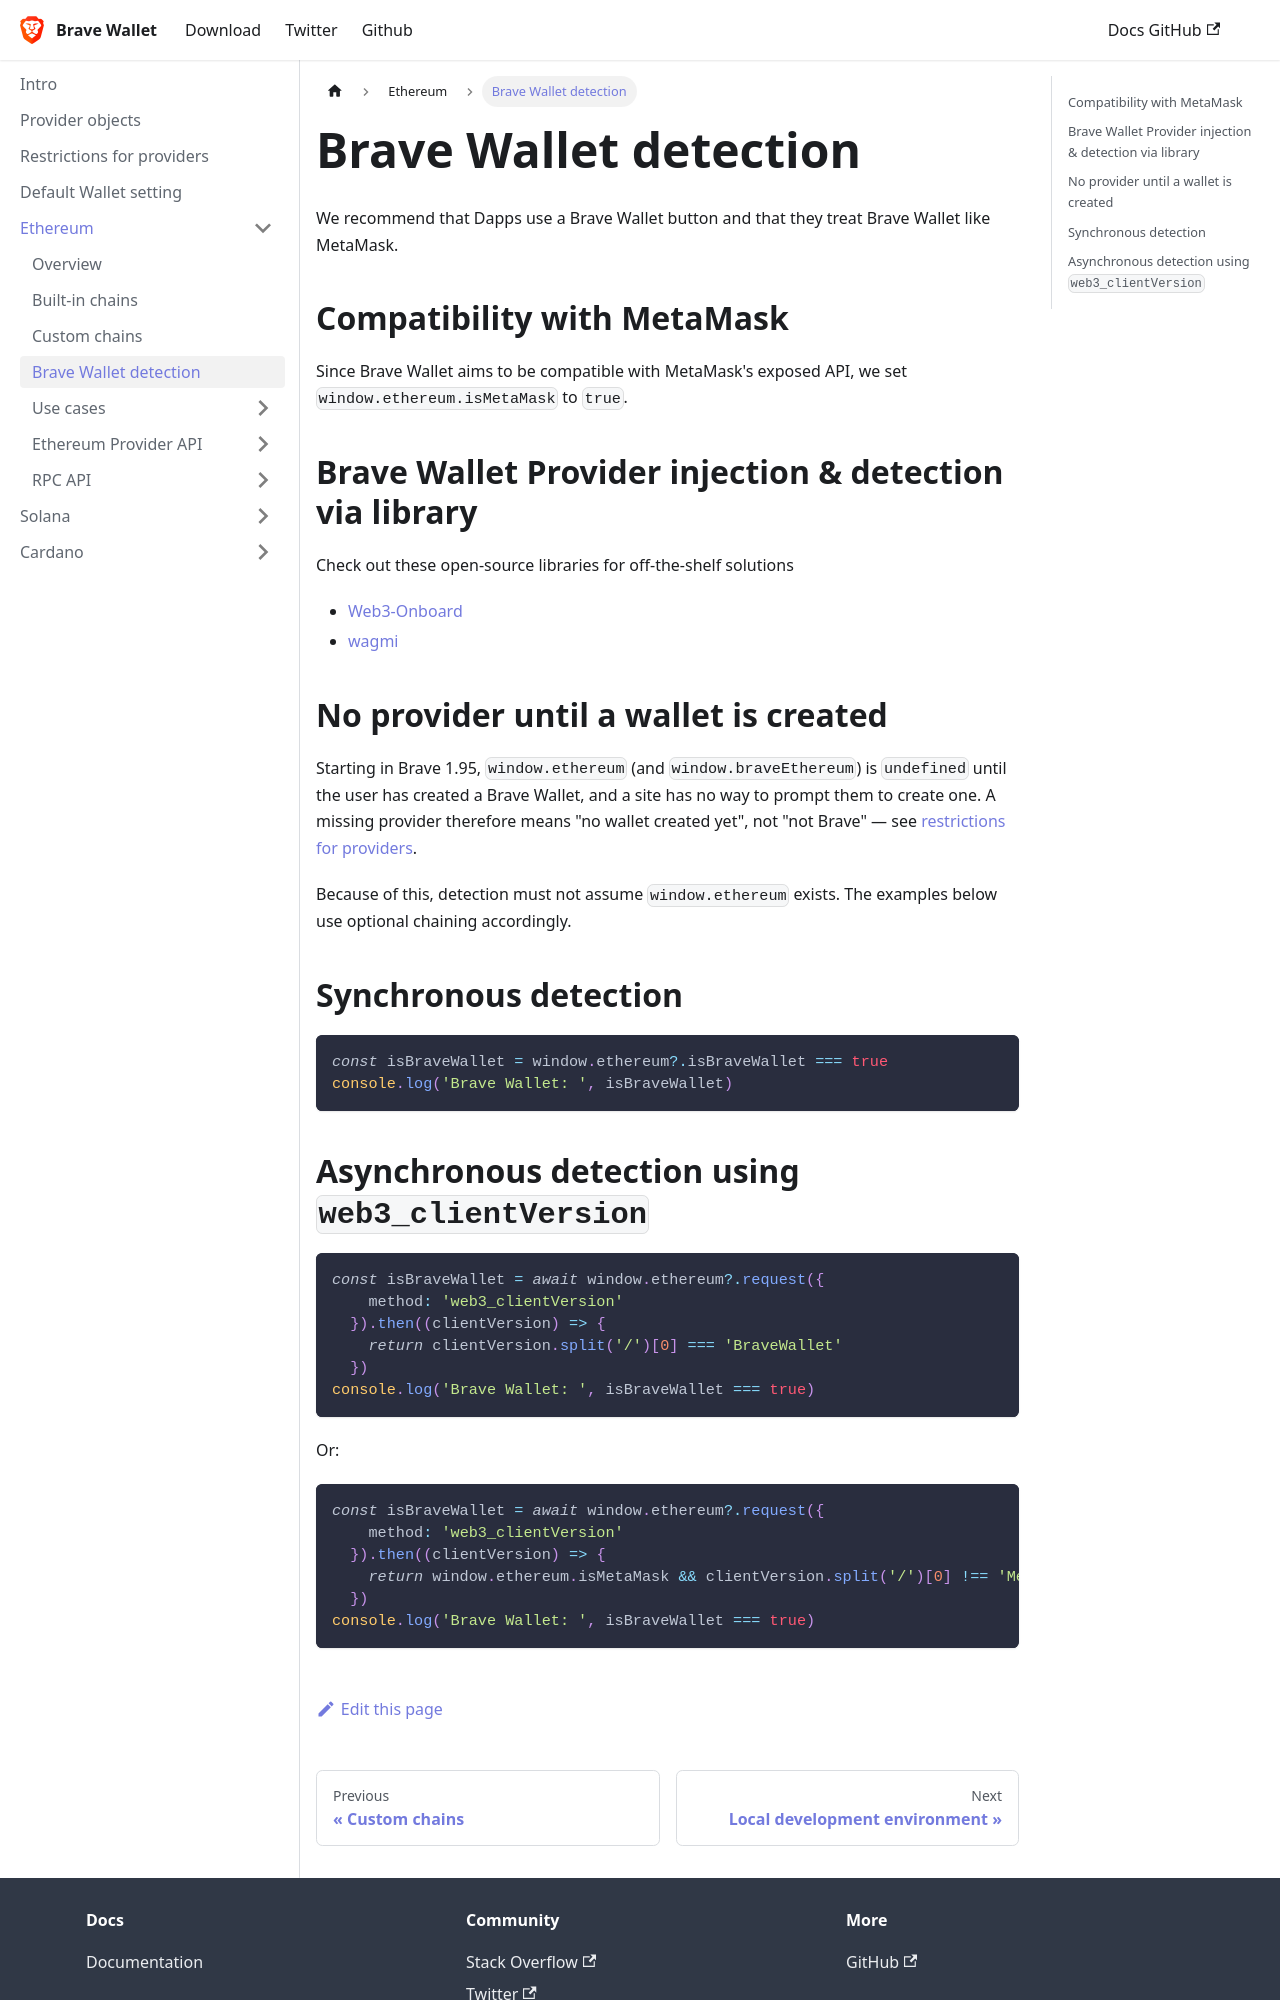

repository: brave/brave-wallet-docs · page: ethereum/wallet-detection/index.html · generator: docusaurus

---
sidebar_position: 4
---

# Brave Wallet detection

We recommend that Dapps use a Brave Wallet button and that they treat Brave Wallet like MetaMask. 

## Compatibility with MetaMask

Since Brave Wallet aims to be compatible with MetaMask's exposed API, we set `window.ethereum.isMetaMask` to `true`.

## Brave Wallet Provider injection & detection via library

Check out these open-source libraries for off-the-shelf solutions

- [Web3-Onboard](https://github.com/blocknative/web3-onboard)
- [wagmi](https://github.com/tmm/wagmi)


## No provider until a wallet is created

Starting in Brave 1.95, `window.ethereum` (and `window.braveEthereum`) is `undefined` until the user has created a Brave Wallet, and a site has no way to prompt them to create one. A missing provider therefore means "no wallet created yet", not "not Brave" — see [restrictions for providers](/provider-availability).

Because of this, detection must not assume `window.ethereum` exists. The examples below use optional chaining accordingly.

## Synchronous detection

```js
const isBraveWallet = window.ethereum?.isBraveWallet === true
console.log('Brave Wallet: ', isBraveWallet)
```
